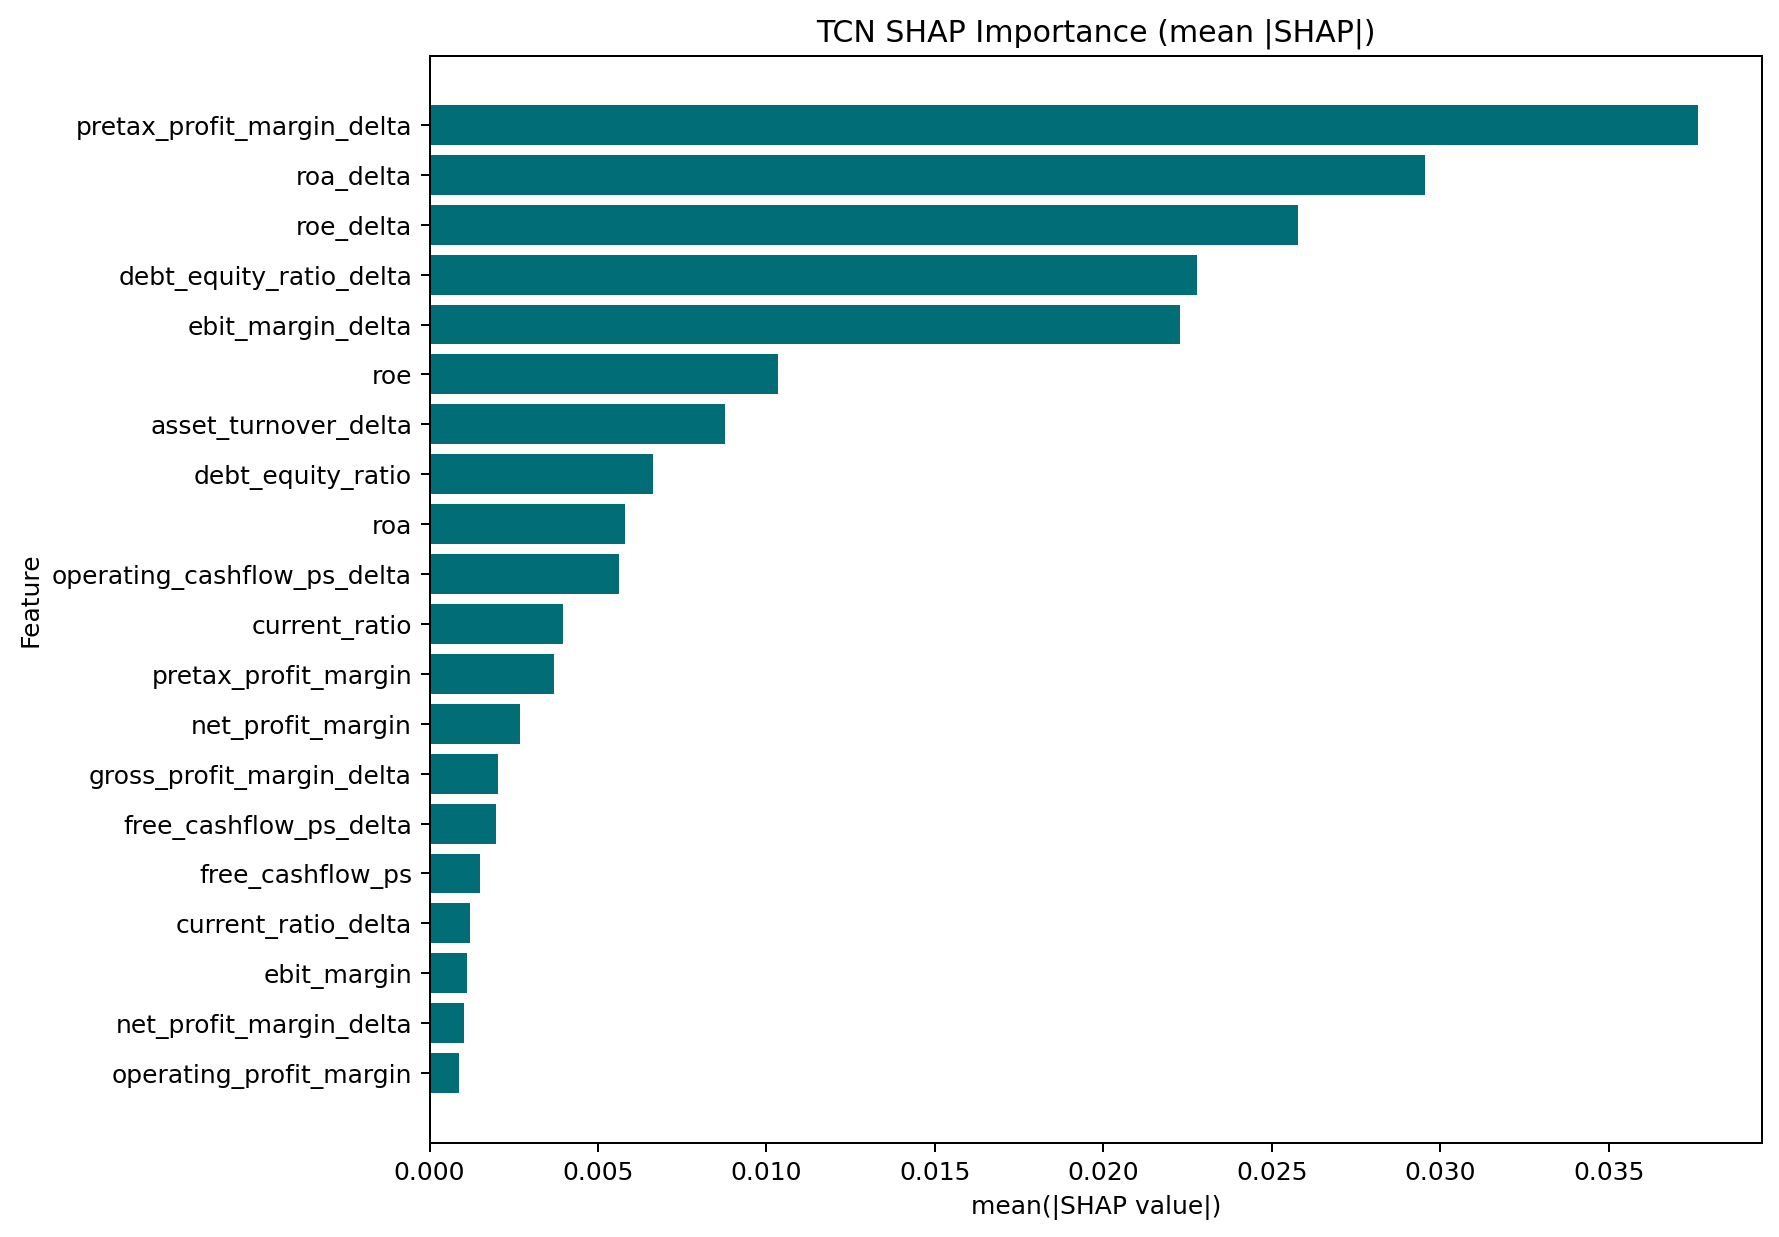

The data file committed next to this chart (first rows):
feature, mean_abs_shap
pretax_profit_margin_delta, 0.03766
roa_delta, 0.02953
roe_delta, 0.02578
debt_equity_ratio_delta, 0.02276
ebit_margin_delta, 0.02228
roe, 0.01034
asset_turnover_delta, 0.008759
debt_equity_ratio, 0.006638
roa, 0.00581
operating_cashflow_ps_delta, 0.005612
current_ratio, 0.003962
pretax_profit_margin, 0.003681
net_profit_margin, 0.002672
gross_profit_margin_delta, 0.002037
free_cashflow_ps_delta, 0.00196
free_cashflow_ps, 0.001511
current_ratio_delta, 0.0012
ebit_margin, 0.0011
net_profit_margin_delta, 0.001029
operating_profit_margin, 0.0008688
operating_profit_margin_delta, 0.0004803
asset_turnover, 0.000315
operating_cashflow_ps, 0.0
gross_profit_margin, 0.0
